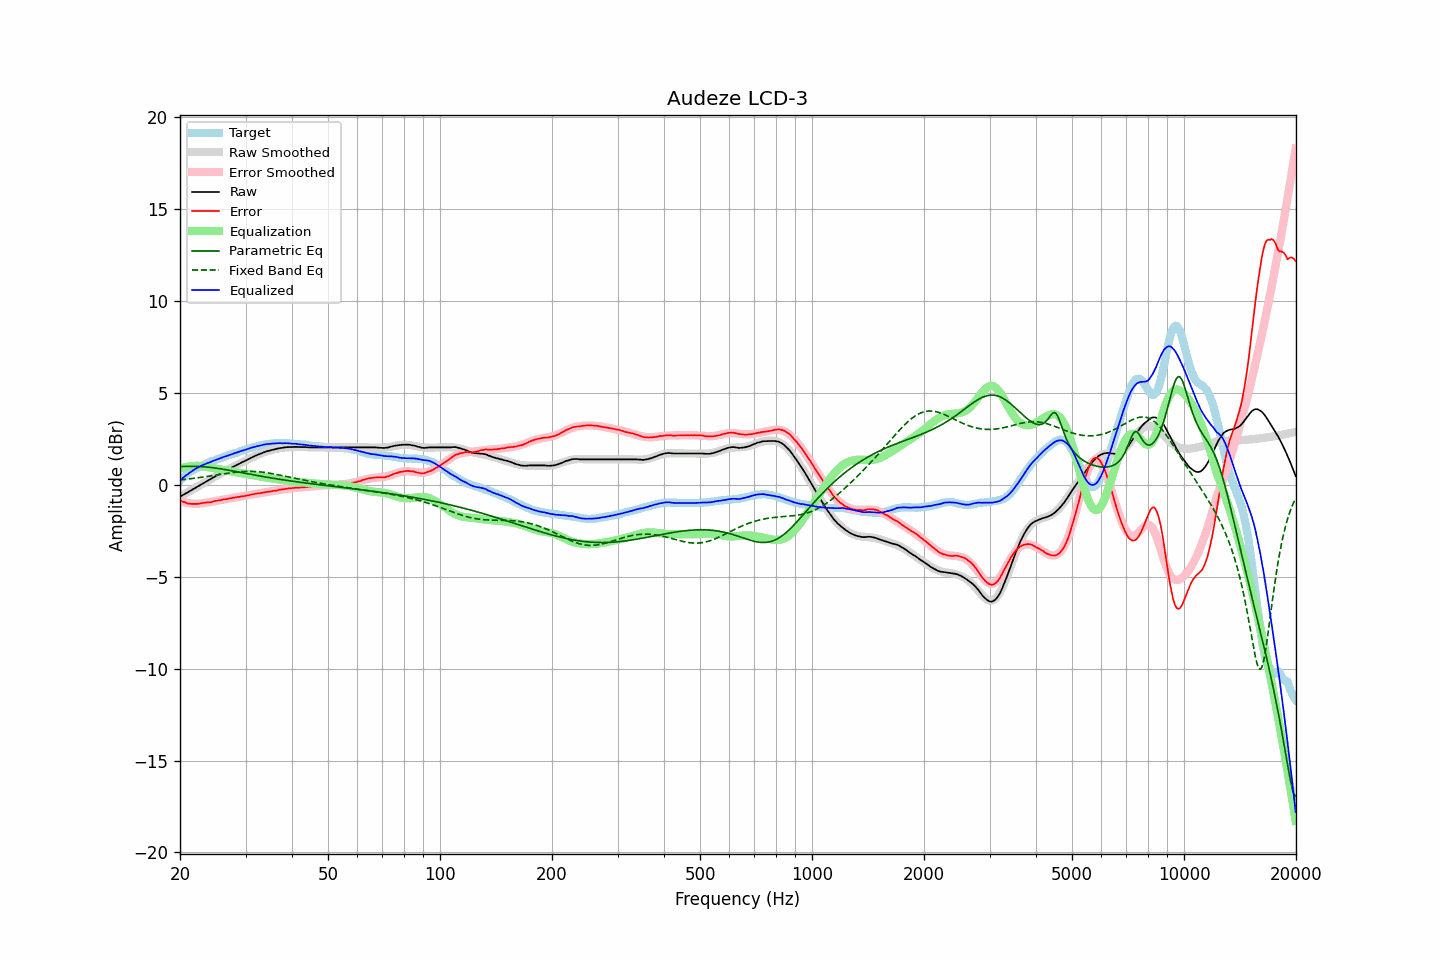

The file beside this chart, header and first rows:
frequency, raw, error, smoothed, error_smoothed, equalization, parametric_eq, fixed_band_eq, equalized_raw, equalized_smoothed, target
20.00, -0.65, -0.86, -0.65, -0.88, 0.88, 0.99, 0.27, 0.24, 0.24, 0.21
20.20, -0.60, -0.90, -0.60, -0.91, 0.91, 0.99, 0.28, 0.31, 0.31, 0.30
20.40, -0.55, -0.93, -0.55, -0.93, 0.93, 1.00, 0.29, 0.39, 0.39, 0.38
20.61, -0.50, -0.95, -0.50, -0.96, 0.96, 1.00, 0.30, 0.46, 0.46, 0.45
20.81, -0.45, -0.99, -0.45, -0.98, 0.98, 1.00, 0.30, 0.53, 0.53, 0.54
21.02, -0.41, -1.03, -0.40, -0.99, 0.99, 1.01, 0.31, 0.58, 0.59, 0.62
21.23, -0.35, -1.03, -0.35, -1.00, 1.00, 1.01, 0.32, 0.66, 0.66, 0.68
21.44, -0.30, -1.04, -0.30, -1.02, 1.02, 1.01, 0.34, 0.72, 0.72, 0.74
21.66, -0.25, -1.04, -0.25, -1.02, 1.02, 1.01, 0.35, 0.78, 0.78, 0.79
21.87, -0.20, -1.04, -0.20, -1.03, 1.03, 1.01, 0.36, 0.83, 0.83, 0.84
22.09, -0.15, -1.04, -0.14, -1.03, 1.03, 1.00, 0.37, 0.89, 0.89, 0.89
22.31, -0.10, -1.04, -0.09, -1.03, 1.03, 1.00, 0.38, 0.94, 0.94, 0.94
22.54, -0.05, -1.03, -0.04, -1.03, 1.03, 1.00, 0.39, 0.98, 0.98, 0.98
22.76, 0.01, -1.01, 0.01, -1.02, 1.02, 0.99, 0.40, 1.03, 1.02, 1.02
22.99, 0.06, -0.99, 0.06, -1.00, 1.00, 0.99, 0.42, 1.07, 1.06, 1.05
23.22, 0.11, -0.98, 0.11, -0.99, 0.99, 0.98, 0.43, 1.10, 1.10, 1.09
23.45, 0.16, -0.97, 0.16, -0.98, 0.98, 0.97, 0.44, 1.14, 1.14, 1.13
23.69, 0.21, -0.96, 0.21, -0.96, 0.96, 0.96, 0.46, 1.18, 1.18, 1.17
23.92, 0.25, -0.96, 0.26, -0.95, 0.95, 0.95, 0.47, 1.20, 1.21, 1.21
24.16, 0.30, -0.96, 0.31, -0.93, 0.93, 0.94, 0.48, 1.24, 1.25, 1.26
24.40, 0.36, -0.93, 0.36, -0.92, 0.92, 0.93, 0.50, 1.28, 1.28, 1.29
24.65, 0.41, -0.90, 0.41, -0.90, 0.90, 0.92, 0.51, 1.32, 1.31, 1.31
24.89, 0.46, -0.88, 0.46, -0.89, 0.89, 0.91, 0.52, 1.35, 1.35, 1.34
25.14, 0.51, -0.87, 0.51, -0.87, 0.87, 0.90, 0.54, 1.38, 1.38, 1.38
25.39, 0.56, -0.85, 0.56, -0.86, 0.86, 0.89, 0.55, 1.42, 1.41, 1.41
25.65, 0.60, -0.85, 0.61, -0.84, 0.84, 0.87, 0.57, 1.44, 1.45, 1.45
25.91, 0.65, -0.82, 0.65, -0.82, 0.82, 0.86, 0.58, 1.47, 1.48, 1.47
26.16, 0.70, -0.80, 0.70, -0.81, 0.81, 0.84, 0.59, 1.51, 1.51, 1.50
26.43, 0.75, -0.79, 0.75, -0.79, 0.79, 0.83, 0.61, 1.54, 1.54, 1.54
26.69, 0.79, -0.78, 0.80, -0.77, 0.77, 0.81, 0.62, 1.56, 1.57, 1.57
26.96, 0.84, -0.76, 0.84, -0.75, 0.75, 0.80, 0.63, 1.60, 1.60, 1.60
27.23, 0.89, -0.74, 0.89, -0.74, 0.74, 0.78, 0.65, 1.63, 1.63, 1.63
27.50, 0.93, -0.73, 0.93, -0.73, 0.73, 0.77, 0.66, 1.66, 1.66, 1.66
27.77, 0.97, -0.71, 0.98, -0.71, 0.71, 0.75, 0.67, 1.69, 1.69, 1.68
28.05, 1.02, -0.70, 1.02, -0.70, 0.70, 0.73, 0.68, 1.72, 1.72, 1.72
28.33, 1.06, -0.68, 1.07, -0.68, 0.68, 0.72, 0.69, 1.75, 1.75, 1.74
28.62, 1.11, -0.66, 1.11, -0.67, 0.67, 0.70, 0.70, 1.78, 1.78, 1.77
28.90, 1.15, -0.66, 1.16, -0.65, 0.65, 0.69, 0.71, 1.81, 1.81, 1.81
29.19, 1.20, -0.63, 1.20, -0.64, 0.64, 0.67, 0.71, 1.84, 1.84, 1.83
29.48, 1.24, -0.64, 1.24, -0.62, 0.62, 0.65, 0.72, 1.86, 1.86, 1.88
29.78, 1.28, -0.61, 1.29, -0.61, 0.61, 0.64, 0.72, 1.89, 1.89, 1.89
30.08, 1.32, -0.60, 1.33, -0.59, 0.59, 0.62, 0.73, 1.91, 1.92, 1.92
30.38, 1.37, -0.58, 1.37, -0.57, 0.57, 0.60, 0.73, 1.95, 1.95, 1.95
30.68, 1.41, -0.57, 1.42, -0.56, 0.56, 0.59, 0.73, 1.97, 1.98, 1.98
30.99, 1.46, -0.54, 1.46, -0.54, 0.54, 0.57, 0.73, 2.01, 2.00, 2.00
31.30, 1.50, -0.52, 1.50, -0.53, 0.53, 0.55, 0.73, 2.03, 2.03, 2.02
31.61, 1.54, -0.51, 1.54, -0.51, 0.51, 0.54, 0.73, 2.05, 2.05, 2.05
31.93, 1.58, -0.49, 1.58, -0.49, 0.49, 0.52, 0.72, 2.08, 2.08, 2.07
32.24, 1.62, -0.47, 1.62, -0.48, 0.48, 0.51, 0.72, 2.10, 2.10, 2.09
32.57, 1.65, -0.47, 1.66, -0.46, 0.46, 0.49, 0.71, 2.11, 2.12, 2.12
32.89, 1.69, -0.45, 1.69, -0.45, 0.45, 0.47, 0.70, 2.14, 2.14, 2.14
33.22, 1.72, -0.44, 1.73, -0.43, 0.43, 0.46, 0.69, 2.16, 2.16, 2.16
33.55, 1.76, -0.42, 1.76, -0.42, 0.42, 0.44, 0.68, 2.18, 2.18, 2.18
33.89, 1.79, -0.40, 1.79, -0.40, 0.40, 0.43, 0.67, 2.20, 2.19, 2.19
34.23, 1.82, -0.39, 1.82, -0.39, 0.39, 0.41, 0.66, 2.21, 2.21, 2.21
34.57, 1.84, -0.38, 1.84, -0.38, 0.38, 0.40, 0.64, 2.22, 2.22, 2.22
34.92, 1.86, -0.37, 1.87, -0.36, 0.36, 0.38, 0.63, 2.23, 2.23, 2.23
35.27, 1.89, -0.36, 1.89, -0.35, 0.35, 0.37, 0.61, 2.24, 2.24, 2.25
35.62, 1.91, -0.33, 1.92, -0.33, 0.33, 0.35, 0.60, 2.25, 2.25, 2.24
35.97, 1.93, -0.32, 1.94, -0.32, 0.32, 0.34, 0.58, 2.25, 2.26, 2.25
... 635 more rows
